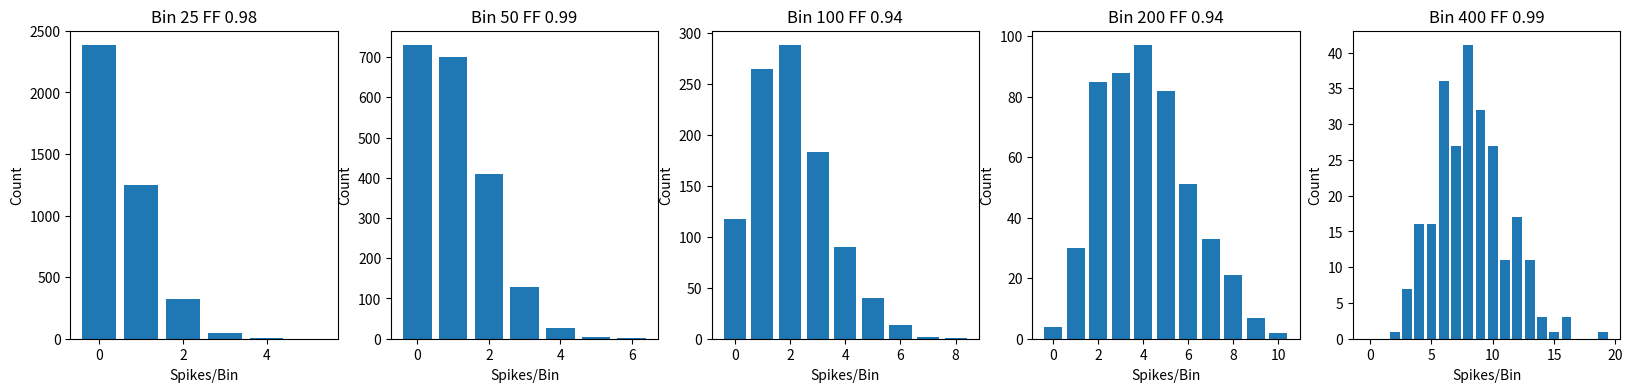

This figure's Python source:
import logging
logging.basicConfig(level=logging.INFO, format='%(levelname)s: %(asctime)s: %(message)s')

import math
import numpy as np
import matplotlib.pyplot as plt

%matplotlib inline

# Generate a "spike train" of a neuron 
samp = 1000
rate = 20 / samp
duration = 100

spk_array = (np.random.uniform(size=samp*duration)<rate).astype(np.int32)
time_array = np.arange(0, duration, 1/samp)

bin_range = [25, 50, 100,200,400]
fig, ax = plt.subplots(figsize=(4*len(bin_range),4), nrows=1, ncols=len(bin_range))

for a, bin_size in enumerate(bin_range):
    bin_array = np.zeros(math.ceil(samp*duration/bin_size))
    for i, s in enumerate(np.arange(0, samp*duration, bin_size)):
        bin_array[i] = spk_array[s:s+bin_size].sum()
    hist_vals, hist_bins = np.histogram(bin_array, bins = np.arange(0, bin_array.max()+2))
    bin_mean, bin_var = np.mean(bin_array), np.var(bin_array)
    ff = bin_var / bin_mean
    ax[a].bar(hist_bins[0:-1],hist_vals)
    ax[a].set_xlabel('Spikes/Bin')
    ax[a].set_ylabel('Count')
    ax[a].set_title(f'Bin {bin_size} FF {ff:.2f}')
    logging.info(f'(Bin size={bin_size}) Mean {bin_mean:.2f} Var {bin_var:.2f} --> Fano Factor : {ff:.2f}')

